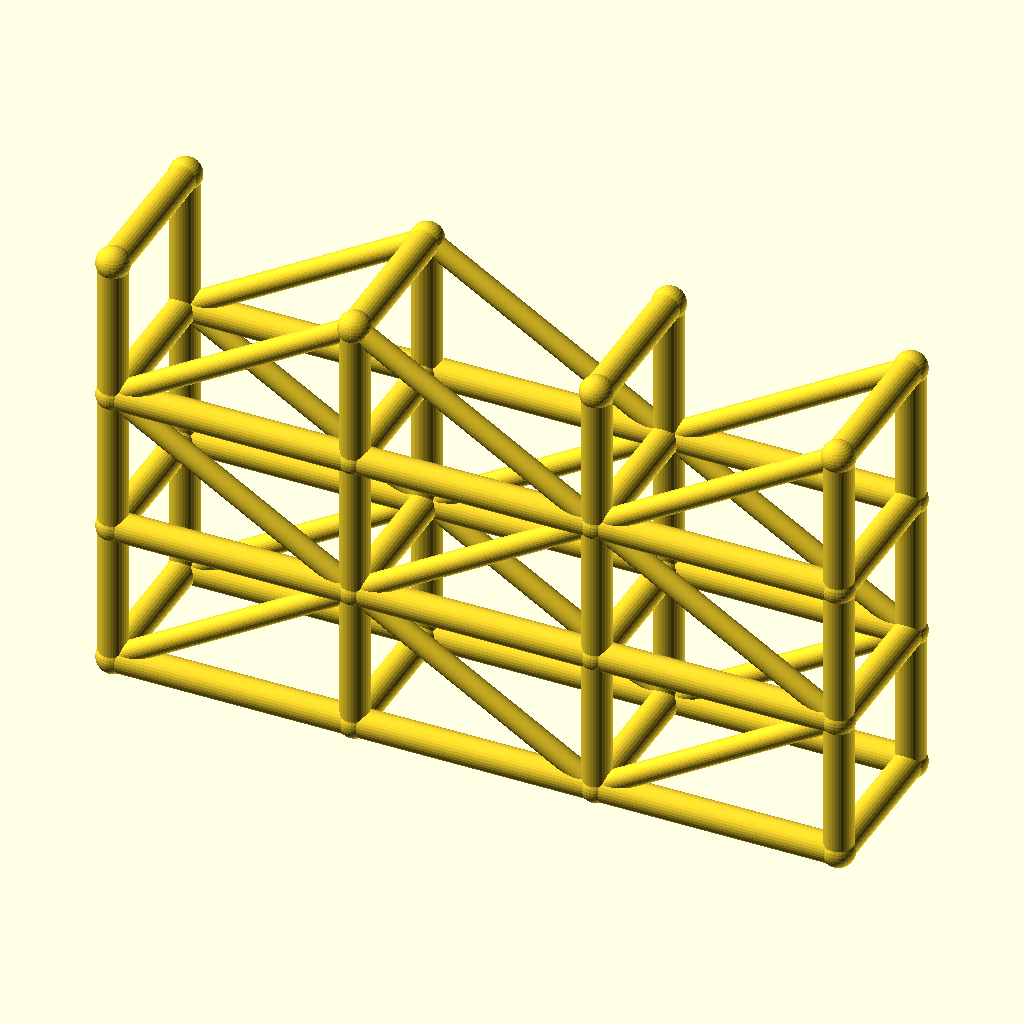
Cell 1: rendered with the file's own defaults.
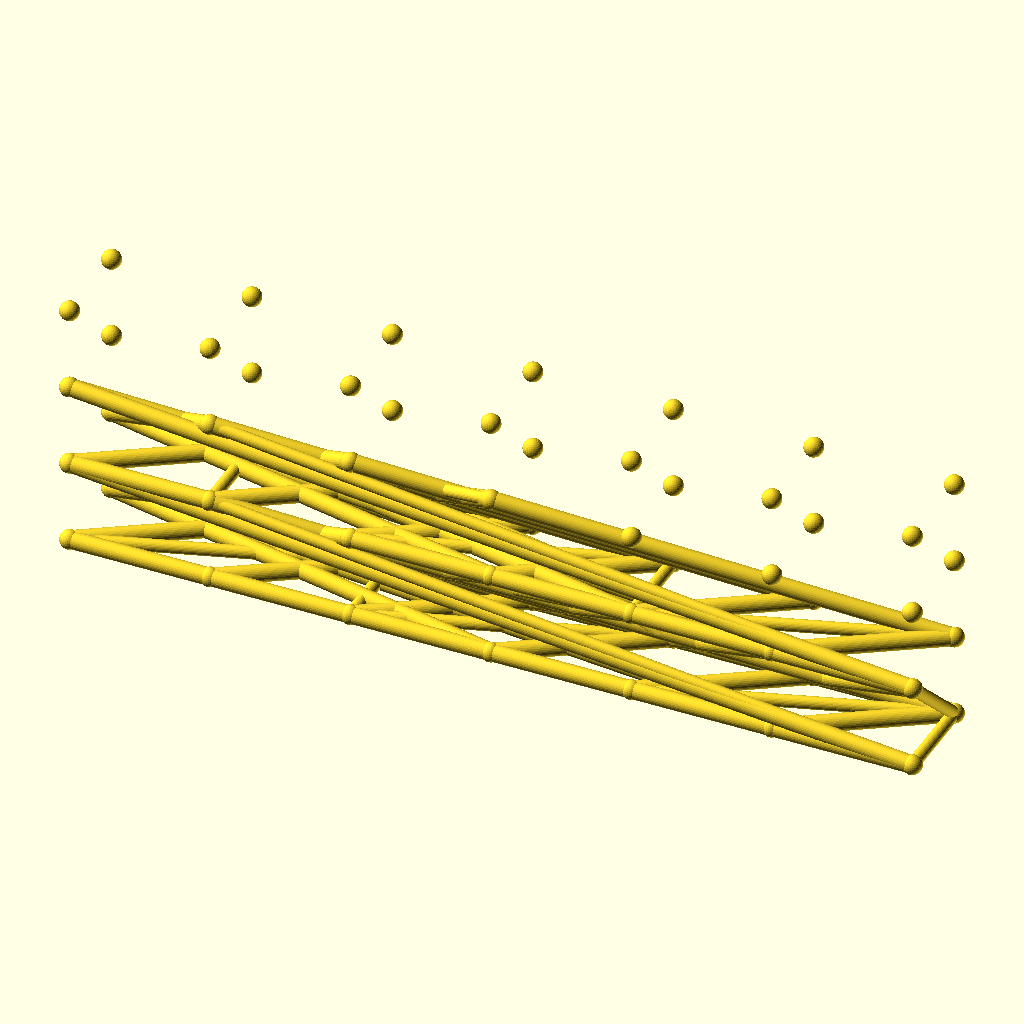
Cell 2: the same model with spans = 6.
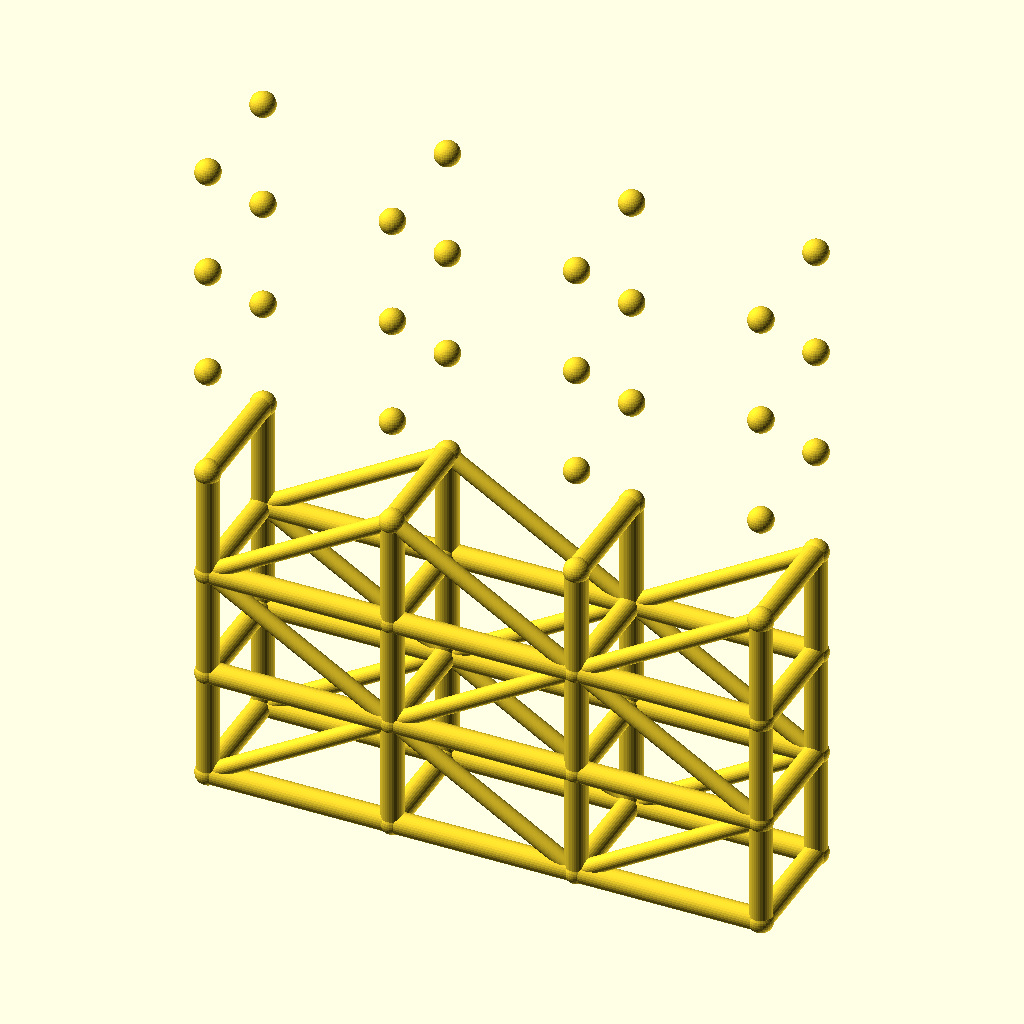
Cell 3 — levels set to 6, the other parameters unchanged.
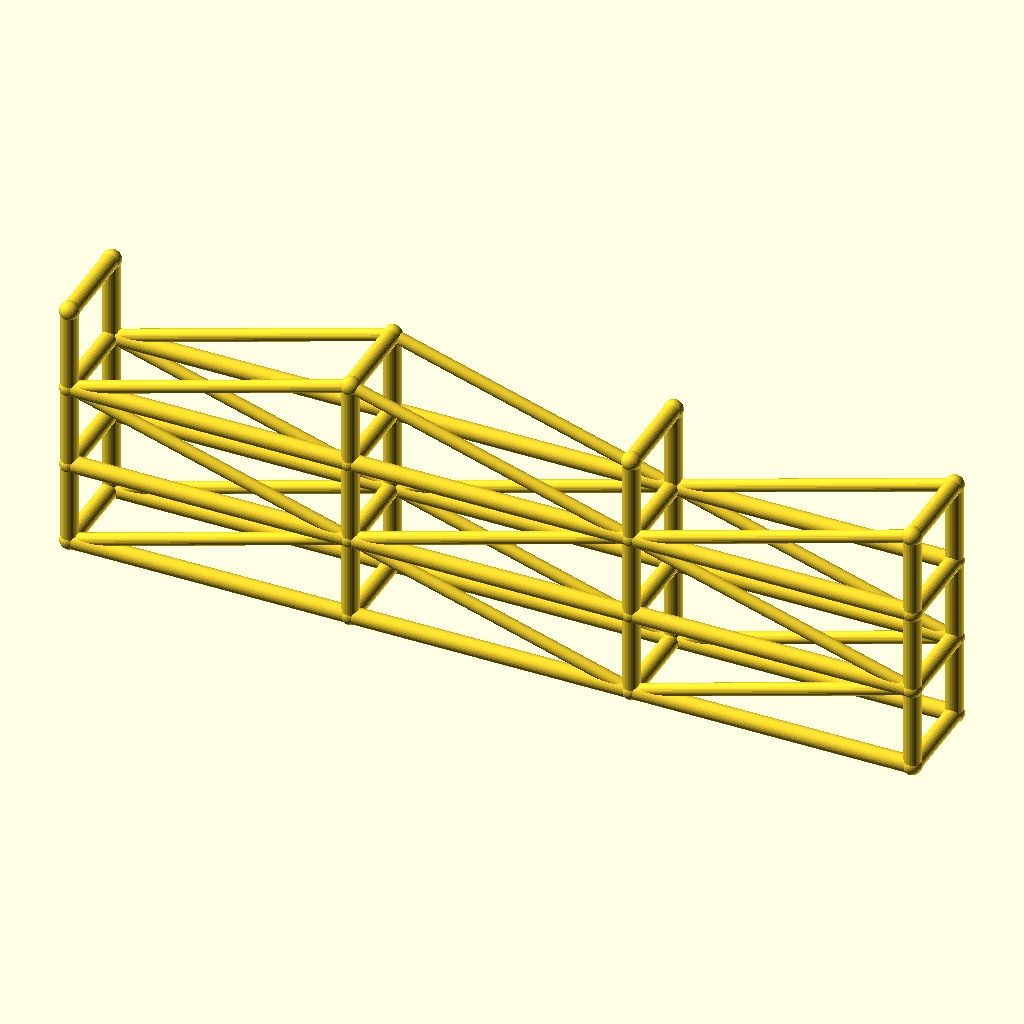
Cell 4: bay_l = 100 (everything else at default).
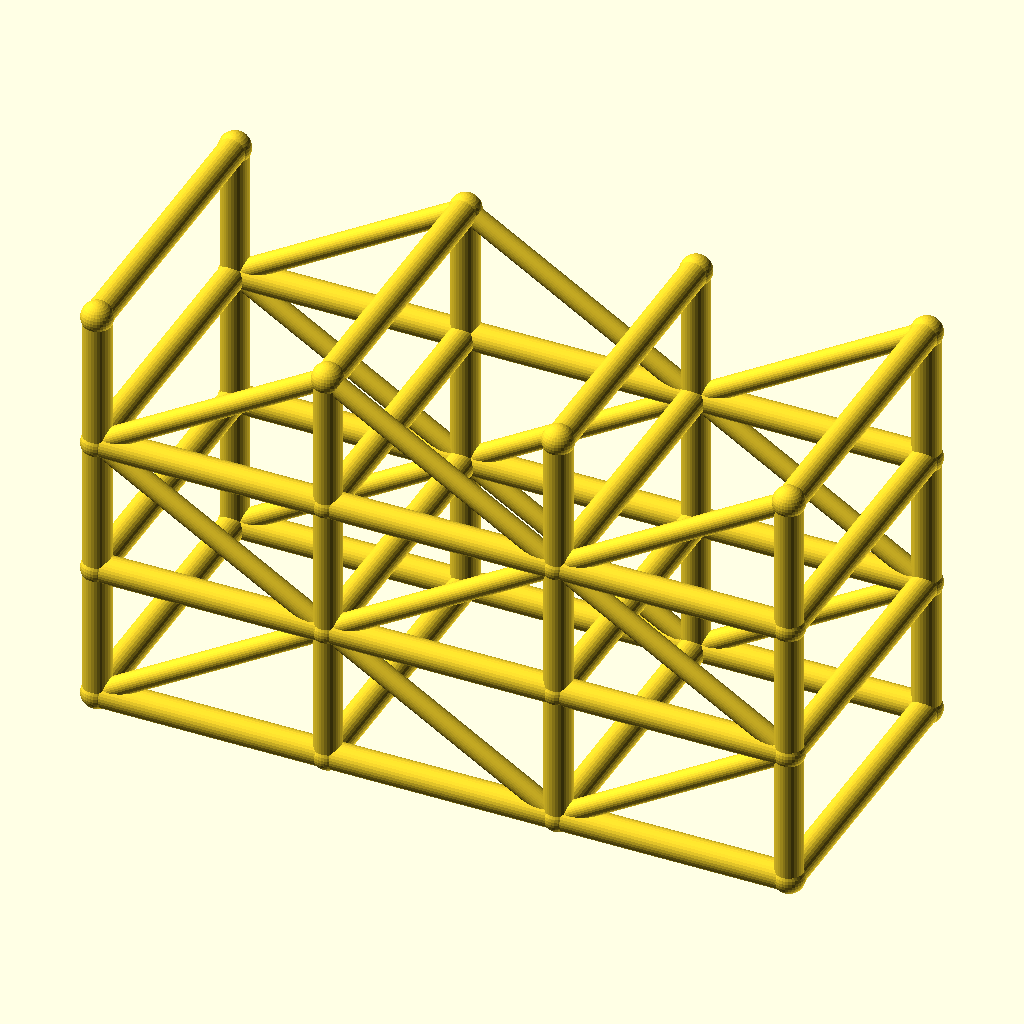
Cell 5 — tower_w set to 64, the other parameters unchanged.
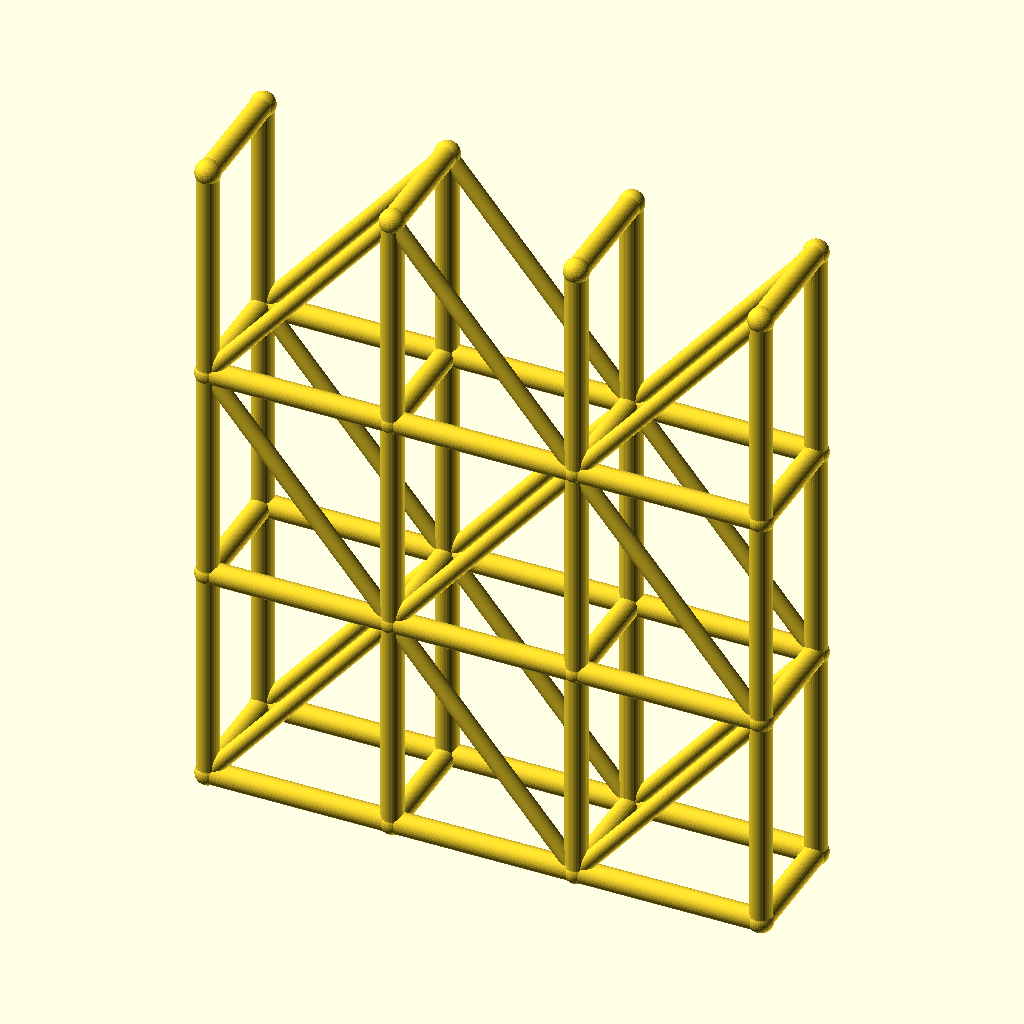
Cell 6: lift_h = 60 (everything else at default).
All cells are drawn from the same view direction (rotation 55°, 0°, 25°, orthographic, colour scheme Cornfield), but the view is re-fitted for each cell, so position and scale can differ between cells as well as the parameter.
OpenSCAD source file optional_data/data/wire3/scaffold/scene_0027.scad:
$fn = 32;

// ----------------------------------------------------------------------
// Scaffold tower: 3 spans x 3 lifts
// ----------------------------------------------------------------------

// --- parameters (mm) ---
spans = 3;                // spans along X
levels = 3;               // lift levels
bay_l = 50;               // span length, X
tower_w = 32;             // tower width, Y
lift_h = 30;              // lift height, Z
post_r = 3;               // post and ledger radius
brace_r = 2.2;            // diagonal brace radius
joint_r = 3.4;            // joint ball radius
fit_tol = 0.05;           // declared fit tolerance (prompt contract)
free_tol = 0.2;           // declared free tolerance (prompt contract)

bbox_x = spans * bay_l + 2 * joint_r;  // overall X, joints included
bbox_y = tower_w + 2 * joint_r;  // overall Y, joints included
bbox_z = levels * lift_h + 2 * joint_r;  // overall Z, joints included
post_d = 2 * post_r;  // post stock diameter
brace_d = 2 * brace_r;  // brace stock diameter
tower_l = spans * bay_l;  // tower footprint length
tower_h = levels * lift_h;  // tower height
nodes = [for (lvl = [0 : levels], side = [0, 1], st = [0 : spans]) [st * bay_l, side * tower_w, lvl * lift_h]];

module member(a, b, r) {
  /* round stock from joint a to joint b, ends buried in the joint balls */
  d = b - a;
  length = norm(d);
  translate(a) rotate([0, acos(d[2] / length), atan2(d[1], d[0])])
    cylinder(h = length, r = r);
}

module joint(p, r) {
  /* ball at the joint centre, fatter than every member meeting there */
  translate(p) sphere(r = r);
}

/* members - each call is one graph edge */
member(nodes[0], nodes[8], post_r);
member(nodes[1], nodes[9], post_r);
member(nodes[2], nodes[10], post_r);
member(nodes[3], nodes[11], post_r);
member(nodes[0], nodes[1], post_r);
member(nodes[1], nodes[2], post_r);
member(nodes[2], nodes[3], post_r);
member(nodes[4], nodes[12], post_r);
member(nodes[5], nodes[13], post_r);
member(nodes[6], nodes[14], post_r);
member(nodes[7], nodes[15], post_r);
member(nodes[4], nodes[5], post_r);
member(nodes[5], nodes[6], post_r);
member(nodes[6], nodes[7], post_r);
member(nodes[8], nodes[16], post_r);
member(nodes[9], nodes[17], post_r);
member(nodes[10], nodes[18], post_r);
member(nodes[11], nodes[19], post_r);
member(nodes[8], nodes[9], post_r);
member(nodes[9], nodes[10], post_r);
member(nodes[10], nodes[11], post_r);
member(nodes[12], nodes[20], post_r);
member(nodes[13], nodes[21], post_r);
member(nodes[14], nodes[22], post_r);
member(nodes[15], nodes[23], post_r);
member(nodes[12], nodes[13], post_r);
member(nodes[13], nodes[14], post_r);
member(nodes[14], nodes[15], post_r);
member(nodes[16], nodes[24], post_r);
member(nodes[17], nodes[25], post_r);
member(nodes[18], nodes[26], post_r);
member(nodes[19], nodes[27], post_r);
member(nodes[16], nodes[17], post_r);
member(nodes[17], nodes[18], post_r);
member(nodes[18], nodes[19], post_r);
member(nodes[20], nodes[28], post_r);
member(nodes[21], nodes[29], post_r);
member(nodes[22], nodes[30], post_r);
member(nodes[23], nodes[31], post_r);
member(nodes[20], nodes[21], post_r);
member(nodes[21], nodes[22], post_r);
member(nodes[22], nodes[23], post_r);
member(nodes[0], nodes[4], post_r);
member(nodes[1], nodes[5], post_r);
member(nodes[2], nodes[6], post_r);
member(nodes[3], nodes[7], post_r);
member(nodes[8], nodes[12], post_r);
member(nodes[9], nodes[13], post_r);
member(nodes[10], nodes[14], post_r);
member(nodes[11], nodes[15], post_r);
member(nodes[16], nodes[20], post_r);
member(nodes[17], nodes[21], post_r);
member(nodes[18], nodes[22], post_r);
member(nodes[19], nodes[23], post_r);
member(nodes[24], nodes[28], post_r);
member(nodes[25], nodes[29], post_r);
member(nodes[26], nodes[30], post_r);
member(nodes[27], nodes[31], post_r);
member(nodes[0], nodes[9], brace_r);
member(nodes[9], nodes[2], brace_r);
member(nodes[2], nodes[11], brace_r);
member(nodes[4], nodes[13], brace_r);
member(nodes[13], nodes[6], brace_r);
member(nodes[6], nodes[15], brace_r);
member(nodes[16], nodes[9], brace_r);
member(nodes[9], nodes[18], brace_r);
member(nodes[18], nodes[11], brace_r);
member(nodes[20], nodes[13], brace_r);
member(nodes[13], nodes[22], brace_r);
member(nodes[22], nodes[15], brace_r);
member(nodes[16], nodes[25], brace_r);
member(nodes[25], nodes[18], brace_r);
member(nodes[18], nodes[27], brace_r);
member(nodes[20], nodes[29], brace_r);
member(nodes[29], nodes[22], brace_r);
member(nodes[22], nodes[31], brace_r);

/* joint balls */
for (p = nodes) joint(p, joint_r);
Parameter table extracted from the source (name, type, default, range or options):
spans: number, default 3
levels: number, default 3
bay_l: number, default 50
tower_w: number, default 32
lift_h: number, default 30
post_r: number, default 3
brace_r: number, default 2.2
joint_r: number, default 3.4
fit_tol: number, default 0.05
free_tol: number, default 0.2
